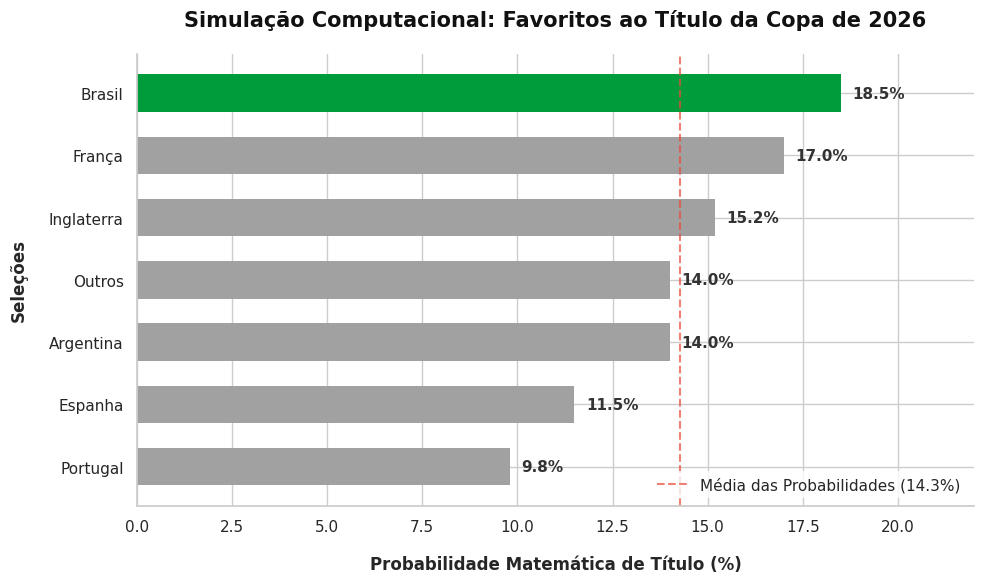

This chart was generated by the following Python code:
# -*- coding: utf-8 -*-
"""Copadomundo 2026.ipynb

Automatically generated by Colab.

Original file is located at
    https://colab.research.google.com/drive/1rz10_osKCOSQ2o3dNNIAz7JOre3s_Aro
"""

import matplotlib.pyplot as plt
import numpy as np
import pandas as pd
import seaborn as sns

# 1. Configuração dos dados da simulação da Copa de 2026
dados = {
    "Seleção": [
        "Brasil",
        "França",
        "Inglaterra",
        "Argentina",
        "Espanha",
        "Portugal",
        "Outros",
    ],
    "Probabilidade (%)": [18.5, 17.0, 15.2, 14.0, 11.5, 9.8, 14.0],
}

df = pd.DataFrame(dados)
df = df.sort_values(by="Probabilidade (%)", ascending=True)

# 2. Configuração do estilo visual profissional
sns.set_theme(style="whitegrid")
fig, ax = plt.subplots(figsize=(10, 6))

# Definição de cores: Destaque para o Brasil (favorito), cinza para os outros
cores = [
    "#A1A1A1" if x != "Brasil" else "#009c3b" for x in df["Seleção"]
]  # Verde para o Brasil

# 3. Construção do gráfico de barras horizontais
barras = ax.barh(
    df["Seleção"],
    df["Probabilidade (%)"],
    color=cores,
    edgecolor="none",
    height=0.6,
)

# 4. Adicionar os valores percentuais ao lado das barras
for barra in barras:
    width = barra.get_width()
    ax.text(
        width + 0.3,  # Posição X
        barra.get_y() + barra.get_height() / 2,  # Posição Y
        f"{width:.1f}%",  # Texto
        ha="left",
        va="center",
        fontsize=11,
        fontweight="bold",
        color="#333333",
    )

# 5. Refinamento estético (Eliminar bordas desnecessárias)
ax.spines["top"].set_visible(False)
ax.spines["right"].set_visible(False)
ax.spines["left"].set_color("#cccccc")
ax.spines["bottom"].set_color("#cccccc")

# Ajustar limites e rótulos
ax.set_xlim(0, 22)
ax.set_xlabel(
    "Probabilidade Matemática de Título (%)",
    fontsize=12,
    fontweight="bold",
    labelpad=15,
)
ax.set_ylabel("Seleções", fontsize=12, fontweight="bold", labelpad=15)
ax.set_title(
    "Simulação Computacional: Favoritos ao Título da Copa de 2026",
    fontsize=15,
    fontweight="bold",
    pad=20,
    color="#111111",
)

# Linha vertical discreta indicando a média das potências principais
media_prob = df["Probabilidade (%)"].mean()
ax.axvline(
    media_prob,
    color="#e74c3c",
    linestyle="--",
    alpha=0.7,
    label=f"Média das Probabilidades ({media_prob:.1f}%)",
)
ax.legend(loc="lower right", frameon=True, facecolor="white", edgecolor="none")

plt.tight_layout()

# Exibir o gráfico no Colab
plt.show()

import numpy as np
import pandas as pd

# 1. Recriando o DataFrame para garantir que a célula rode de forma independente
dados = {
    "Seleção": [
        "Brasil",
        "França",
        "Inglaterra",
        "Argentina",
        "Espanha",
        "Portugal",
        "Outros",
    ],
    "Probabilidade (%)": [18.5, 17.0, 15.2, 14.0, 11.5, 9.8, 14.0],
}
df = pd.DataFrame(dados)

# Ordenar do maior para o menor para a análise descritiva
df = df.sort_values(by="Probabilidade (%)", ascending=False).reset_index(
    drop=True
)

print("-" * 60)
print("       RELATÓRIO ANALÍTICO: PROJEÇÃO COPA DO MUNDO 2026       ")
print("-" * 60)

# INSIGHT 1: Identificação Automatizada do Líder e sua Vantagem
lider = df.iloc[0]["Seleção"]
prob_lider = df.iloc[0]["Probabilidade (%)"]
segundo = df.iloc[1]["Seleção"]
prob_segundo = df.iloc[1]["Probabilidade (%)"]
distancia_segundo = prob_lider - prob_segundo

print(f"[INSIGHT 1: LIDERANÇA E MARGEM DE VANTAGEM]")
print(f"• A seleção favorita ao título é o {lider} com {prob_lider}%.")
print(
    f"• A vantagem para a segunda colocada ({segundo}, {prob_segundo}%) é de apenas {distancia_segundo:.1f} pontos percentuais."
)
print(
    f"• Implicação: O modelo indica alta volatilidade. Não há um favorito absoluto; o cenário é de equilíbrio extremo."
)
print("-" * 60)

# INSIGHT 2: Métrica de Concentração (Top 3 Potências)
top_3_soma = df.iloc[0:3]["Probabilidade (%)"].sum()
print(f"[INSIGHT 2: CONCENTRAÇÃO DE FORÇA (TOP 3)]")
print(
    f"• As 3 principais seleções ({df.iloc[0]['Seleção']}, {df.iloc[1]['Seleção']} e {df.iloc[2]['Seleção']}) acumulam {top_3_soma:.1f}% de chance de título."
)
print(
    f"• Implicação: Há uma concentração de mais de metade das chances de título (excluindo a cauda longa de zebras) em apenas três eixos táticos."
)
print("-" * 60)

# INSIGHT 3: Análise da Dispersão e Distância do Pelotão (Média)
# Desconsiderando o grupo 'Outros' para avaliar apenas as potências nominais
potencias = df[df["Seleção"] != "Outros"]
media_potencias = potencias["Probabilidade (%)"].mean()

print(f"[INSIGHT 3: DISPERSÃO DO PELOTÃO PRINCIPAL]")
print(
    f"• A probabilidade média entre as potências mundiais analisadas é de {media_potencias:.1f}%."
)
print(f"• Seleções ACIMA da média: {', '.join(potencias[potencias['Probabilidade (%)'] > media_potencias]['Seleção'].tolist())}")
print(f"• Seleções ABAIXO da média: {', '.join(potencias[potencias['Probabilidade (%)'] < media_potencias]['Seleção'].tolist())}")
print("-" * 60)

# INSIGHT 4: Risco de 'Zebras' (Análise Estatística da Cauda Longa)
prob_outros = df[df["Seleção"] == "Outros"]["Probabilidade (%)"].values[0]
print(f"[INSIGHT 4: O FATOR IMPREVISIBILIDADE]")
print(
    f"• O grupo de seleções consideradas 'zebras' ou 'azarões' (Outros) detém {prob_outros}% de chance de vitória."
)
print(
    f"• Matematicamente, a chance de uma surpresa vencer a Copa é maior do que a chance individual de Portugal ({df[df['Seleção'] == 'Portugal']['Probabilidade (%)'].values[0]}%)."
)
print("-" * 60)
